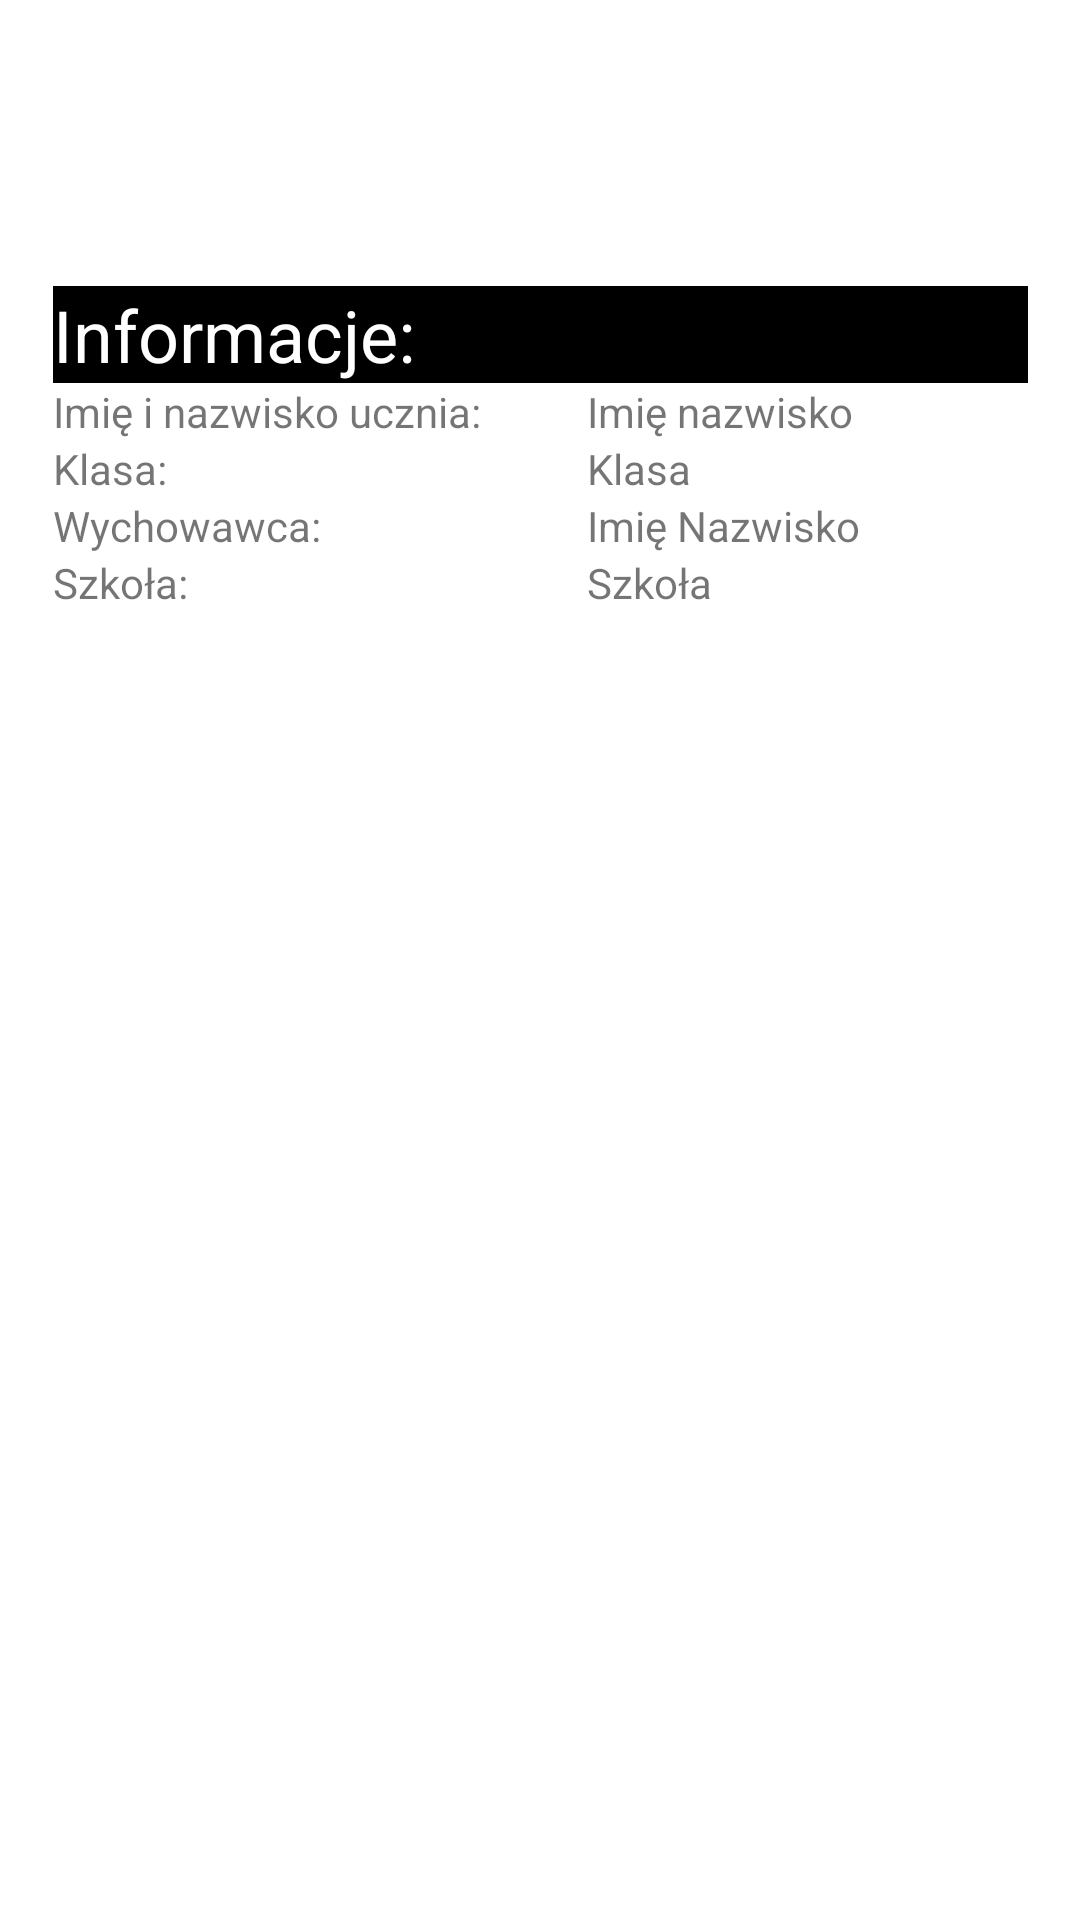

Here is an Android app screen rendered from its layout file. Give the layout XML and the strings, colors and styles it references.
<!-- AndroidManifest.xml: application theme Theme.Algit -->
<!-- res/layout/activity_info.xml -->
<?xml version="1.0" encoding="utf-8"?>
<androidx.constraintlayout.widget.ConstraintLayout xmlns:android="http://schemas.android.com/apk/res/android"
    xmlns:app="http://schemas.android.com/apk/res-auto"
    xmlns:tools="http://schemas.android.com/tools"
    android:layout_width="match_parent"
    android:layout_height="match_parent"
    tools:context=".info">

    <TableLayout
        android:layout_width="325dp"
        android:layout_height="225dp"
        app:layout_constraintBottom_toBottomOf="parent"
        app:layout_constraintEnd_toEndOf="parent"
        app:layout_constraintStart_toStartOf="parent"
        app:layout_constraintTop_toTopOf="parent"
        app:layout_constraintVertical_bias="0.23">

        <TableRow
            android:layout_width="match_parent"
            android:layout_height="46dp"
            android:background="@color/black">

            <TextView
                android:id="@+id/textView4"
                android:layout_width="wrap_content"
                android:layout_height="wrap_content"
                android:text="Informacje: "
                android:textColor="@color/white"
                android:textSize="24dp"
                tools:layout_editor_absoluteX="168dp"
                tools:layout_editor_absoluteY="22dp" />

        </TableRow>

        <TableRow
            android:layout_width="match_parent"
            android:layout_height="match_parent">

            <TextView
                android:id="@+id/textView5"
                android:layout_width="150dp"
                android:layout_height="wrap_content"
                android:text="Imię i nazwisko ucznia:"
                tools:layout_editor_absoluteX="168dp"
                tools:layout_editor_absoluteY="22dp" />

            <Space
                android:layout_width="28dp"
                android:layout_height="wrap_content" />

            <TextView
                android:id="@+id/textView6"
                android:layout_width="wrap_content"
                android:layout_height="wrap_content"
                android:text="Imię nazwisko"
                tools:layout_editor_absoluteX="168dp"
                tools:layout_editor_absoluteY="22dp" />

        </TableRow>

        <TableRow
            android:layout_width="match_parent"
            android:layout_height="match_parent">

            <TextView
                android:id="@+id/textView7"
                android:layout_width="150dp"
                android:layout_height="wrap_content"
                android:text="Klasa:"
                tools:layout_editor_absoluteX="168dp"
                tools:layout_editor_absoluteY="22dp" />

            <Space
                android:layout_width="28dp"
                android:layout_height="wrap_content" />

            <TextView
                android:id="@+id/textView8"
                android:layout_width="wrap_content"
                android:layout_height="wrap_content"
                android:text="Klasa"
                tools:layout_editor_absoluteX="168dp"
                tools:layout_editor_absoluteY="22dp" />

        </TableRow>

        <TableRow
            android:layout_width="match_parent"
            android:layout_height="match_parent">

            <TextView
                android:id="@+id/textView11"
                android:layout_width="150dp"
                android:layout_height="wrap_content"
                android:text="Wychowawca:"
                tools:layout_editor_absoluteX="168dp"
                tools:layout_editor_absoluteY="22dp" />

            <Space
                android:layout_width="28dp"
                android:layout_height="wrap_content" />

            <TextView
                android:id="@+id/textView12"
                android:layout_width="wrap_content"
                android:layout_height="wrap_content"
                android:text="Imię Nazwisko"
                tools:layout_editor_absoluteX="168dp"
                tools:layout_editor_absoluteY="22dp" />

        </TableRow>

        <TableRow
            android:layout_width="match_parent"
            android:layout_height="match_parent">

            <TextView
                android:id="@+id/textView13"
                android:layout_width="150dp"
                android:layout_height="wrap_content"
                android:text="Szkoła:"
                tools:layout_editor_absoluteX="168dp"
                tools:layout_editor_absoluteY="22dp" />

            <Space
                android:layout_width="28dp"
                android:layout_height="wrap_content" />

            <TextView
                android:id="@+id/textView14"
                android:layout_width="wrap_content"
                android:layout_height="wrap_content"
                android:text="Szkoła"
                tools:layout_editor_absoluteX="168dp"
                tools:layout_editor_absoluteY="22dp" />
        </TableRow>


    </TableLayout>


</androidx.constraintlayout.widget.ConstraintLayout>
<!-- resources referenced by this layout -->
<resources>
  <color name="black">#FF000000</color>
  <color name="white">#FFFFFFFF</color>
  <style name="Theme.Algit" parent="Theme.MaterialComponents.DayNight.DarkActionBar">
          
          <item name="colorPrimary">@color/purple_500</item>
          <item name="colorPrimaryVariant">@color/purple_700</item>
          <item name="colorOnPrimary">@color/white</item>
          
          <item name="colorSecondary">@color/teal_200</item>
          <item name="colorSecondaryVariant">@color/teal_700</item>
          <item name="colorOnSecondary">@color/black</item>
          
          <item name="android:statusBarColor">?attr/colorPrimaryVariant</item>
          
      </style>
  <color name="purple_500">#FF6200EE</color>
  <color name="purple_700">#FF3700B3</color>
  <color name="teal_200">#FF03DAC5</color>
  <color name="teal_700">#FF018786</color>
</resources>
